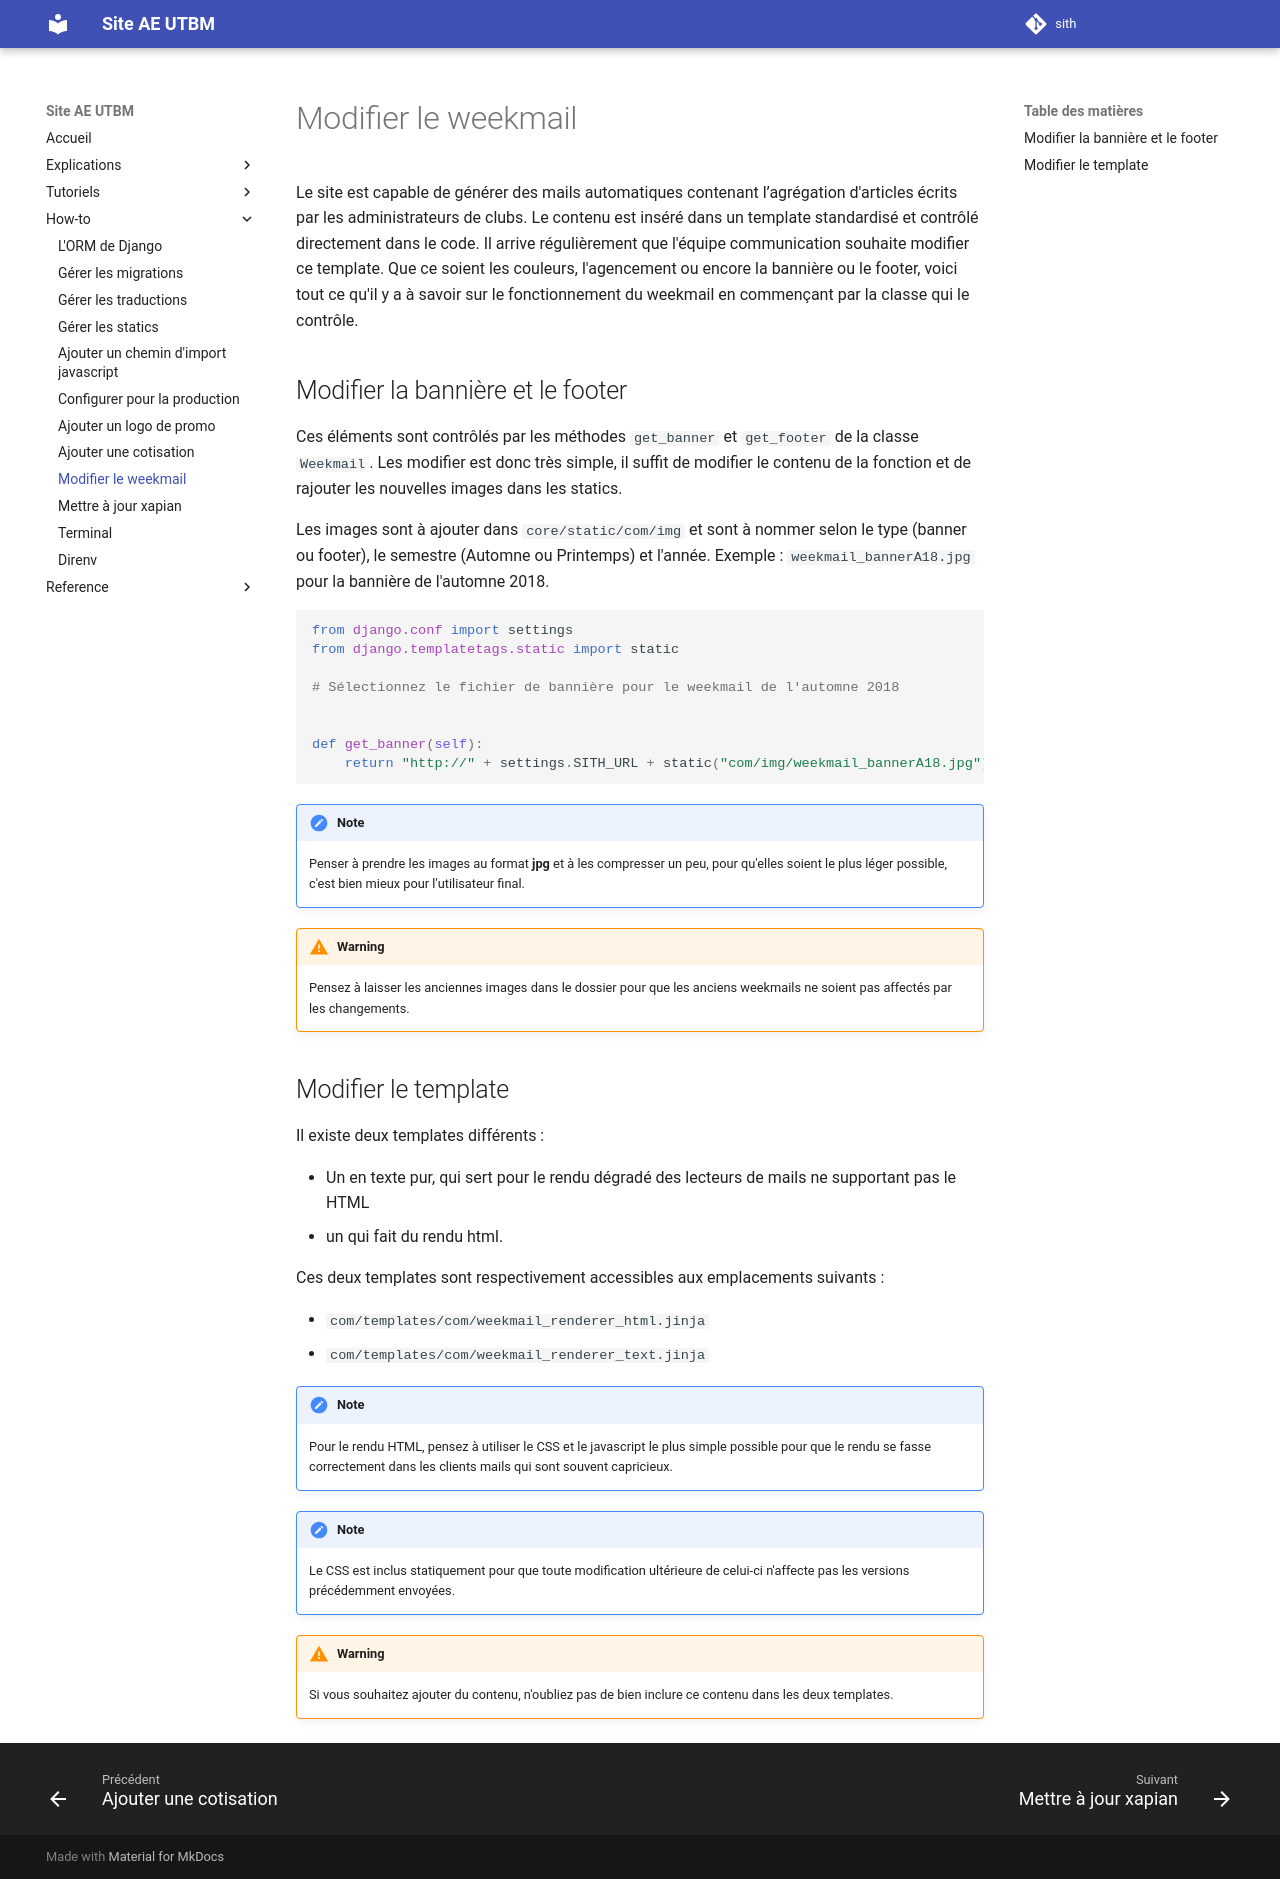

repository: ae-utbm/sith · page: howto/weekmail/index.html · generator: mkdocs

Le site est capable de générer des mails automatiques
contenant l’agrégation d'articles écrits par les administrateurs de clubs.
Le contenu est inséré dans un template standardisé
et contrôlé directement dans le code.
Il arrive régulièrement que l'équipe communication souhaite modifier ce template.
Que ce soient les couleurs,
l'agencement ou encore la bannière ou le footer,
voici tout ce qu'il y a à savoir sur le fonctionnement
du weekmail en commençant par la classe qui le contrôle.

## Modifier la bannière et le footer

Ces éléments sont contrôlés par les méthodes `get_banner` et `get_footer`
de la classe `Weekmail`. 
Les modifier est donc très simple,
il suffit de modifier le contenu de la fonction et
de rajouter les nouvelles images dans les statics.

Les images sont à ajouter dans `core/static/com/img`
et sont à nommer selon le type (banner ou footer), le semestre (Automne ou Printemps) et l'année.
Exemple : `weekmail_bannerA18.jpg` pour la bannière de l'automne 2018.

```python
from django.conf import settings
from django.templatetags.static import static

# Sélectionnez le fichier de bannière pour le weekmail de l'automne 2018


def get_banner(self):
    return "http://" + settings.SITH_URL + static("com/img/weekmail_bannerA18.jpg")
```

!!!note

    Penser à prendre les images au format **jpg** et à les compresser un peu,
    pour qu'elles soient le plus léger possible, 
    c'est bien mieux pour l'utilisateur final.

!!!warning

    Pensez à laisser les anciennes images dans le dossier 
    pour que les anciens weekmails ne soient pas affectés par les changements.

## Modifier le template

Il existe deux templates différents :

- Un en texte pur, qui sert pour le rendu dégradé des lecteurs
  de mails ne supportant pas le HTML
- un qui fait du rendu html.

Ces deux templates sont respectivement accessibles aux emplacements suivants :

- `com/templates/com/weekmail_renderer_html.jinja`
- `com/templates/com/weekmail_renderer_text.jinja`

!!!note

    Pour le rendu HTML, pensez à utiliser le CSS et le javascript 
    le plus simple possible pour que le rendu se fasse correctement
    dans les clients mails qui sont souvent capricieux.

!!!note

    Le CSS est inclus statiquement pour que toute modification 
    ultérieure de celui-ci n'affecte pas les versions précédemment envoyées.

!!!warning

    Si vous souhaitez ajouter du contenu,
    n'oubliez pas de bien inclure ce contenu dans les deux templates.
